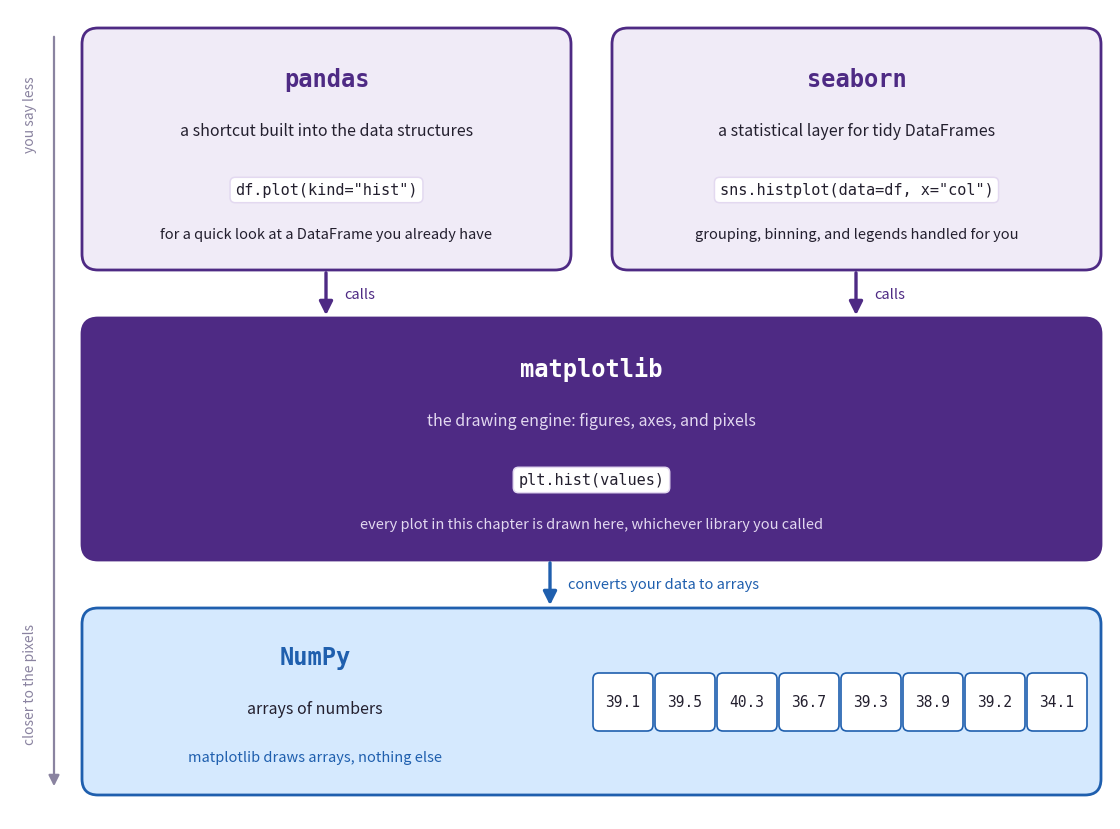

The script that saved this image: (Note: this script raises an exception after producing the figure.)
"""Draw the figures for the Data Visualization I chapter (data_viz_1.ipynb).

    python teaching-materials/figures/make_data_viz_1_figures.py   (run from the repository root)

The chapter's opening figure, images/data-viz-1-numbers-vs-picture.png, is a
hand-drawn illustration and is not built here.
Writes one PNG to images/, prefixed data-viz-1-.
"""
import matplotlib
matplotlib.use("Agg")
import matplotlib.pyplot as plt
from matplotlib.patches import FancyArrowPatch, FancyBboxPatch

PURPLE, PALE, HEADER, INK = "#4E2A84", "#F0EBF7", "#E3D9F0", "#231F2E"
MUTE = "#8A83A0"
MONO = "DejaVu Sans Mono"


def save(fig, name):
    fig.savefig(f"images/{name}", dpi=200, facecolor="white")
    plt.close(fig)
    print("wrote images/" + name)


# ================================================================ the library stack
# How a plotting call travels down to the pixels: pandas and seaborn are two
# front doors onto matplotlib, and matplotlib itself draws NumPy arrays.
BLUE, BLUE_PALE = "#1F5FAE", "#D5E9FE"

fig, ax = plt.subplots(figsize=(11.0, 8.1))
fig.subplots_adjust(left=0, right=1, bottom=0, top=1)
ax.set_xlim(0, 11); ax.set_ylim(0, 8.1); ax.axis("off")

BOX_L, BOX_R = 0.78, 10.85


def layer(x0, x1, y0, y1, name, tagline, code, face, edge, name_color, body_color,
          detail):
    """One library in the stack: its name, what it is, how you call it, why you would."""
    ax.add_patch(FancyBboxPatch((x0, y0), x1 - x0, y1 - y0,
                                boxstyle="round,pad=0.06,rounding_size=0.16",
                                facecolor=face, edgecolor=edge, linewidth=2.0))
    xm = (x0 + x1) / 2
    ax.text(xm, y1 - 0.45, name, ha="center", va="center", fontsize=17,
            family=MONO, fontweight="bold", color=name_color)
    ax.text(xm, y1 - 0.97, tagline, ha="center", va="center", fontsize=11.5,
            color=body_color)
    ax.text(xm, y1 - 1.56, code, ha="center", va="center", fontsize=11, family=MONO,
            color=INK, bbox=dict(boxstyle="round,pad=0.34", facecolor="white",
                                 edgecolor=HEADER, linewidth=1.1))
    ax.text(xm, y0 + 0.30, detail, ha="center", va="center", fontsize=10.5,
            color=body_color, style="italic")


# ---- the two front doors
layer(BOX_L, 5.55, 5.55, 7.85, "pandas",
      "a shortcut built into the data structures",
      'df.plot(kind="hist")', PALE, PURPLE, PURPLE, INK,
      "for a quick look at a DataFrame you already have")
layer(6.08, BOX_R, 5.55, 7.85, "seaborn",
      "a statistical layer for tidy DataFrames",
      'sns.histplot(data=df, x="col")', PALE, PURPLE, PURPLE, INK,
      "grouping, binning, and legends handled for you")

# ---- the engine every plot passes through
layer(BOX_L, BOX_R, 2.65, 4.95, "matplotlib",
      "the drawing engine: figures, axes, and pixels",
      "plt.hist(values)", PURPLE, PURPLE, "white", "#E2D8F0",
      "every plot in this chapter is drawn here, whichever library you called")

# ---- the foundation
ax.add_patch(FancyBboxPatch((BOX_L, 0.30), BOX_R - BOX_L, 1.75,
                            boxstyle="round,pad=0.06,rounding_size=0.16",
                            facecolor=BLUE_PALE, edgecolor=BLUE, linewidth=2.0))
ax.text(3.05, 1.62, "NumPy", ha="center", va="center", fontsize=17,
        family=MONO, fontweight="bold", color=BLUE)
ax.text(3.05, 1.10, "arrays of numbers", ha="center", va="center",
        fontsize=11.5, color=INK)
ax.text(3.05, 0.62, "matplotlib draws arrays, nothing else",
        ha="center", va="center", fontsize=10.5, color=BLUE, style="italic")
for k, v in enumerate([39.1, 39.5, 40.3, 36.7, 39.3, 38.9, 39.2, 34.1]):
    ax.add_patch(FancyBboxPatch((5.85 + k * 0.62, 0.90), 0.56, 0.54,
                                boxstyle="round,pad=0.02,rounding_size=0.06",
                                facecolor="white", edgecolor=BLUE, linewidth=1.2))
    ax.text(6.13 + k * 0.62, 1.17, f"{v}", ha="center", va="center",
            fontsize=10.5, family=MONO, color=INK)

# ---- the arrows down the stack
for x in (3.16, 8.46):
    ax.add_patch(FancyArrowPatch((x, 5.49), (x, 5.01), arrowstyle="-|>",
                                 mutation_scale=20, linewidth=2.4, color=PURPLE))
    ax.text(x + 0.18, 5.25, "calls", ha="left", va="center", fontsize=10.5,
            color=PURPLE, style="italic")

ax.add_patch(FancyArrowPatch((5.4, 2.59), (5.4, 2.11), arrowstyle="-|>",
                             mutation_scale=20, linewidth=2.4, color=BLUE))
ax.text(5.58, 2.35, "converts your data to arrays", ha="left", va="center",
        fontsize=10.5, color=BLUE, style="italic")

# ---- the level scale down the side
ax.add_patch(FancyArrowPatch((0.44, 7.85), (0.44, 0.30), arrowstyle="-|>",
                             mutation_scale=16, linewidth=1.6, color=MUTE))
ax.text(0.20, 7.05, "you say less", rotation=90, ha="center", va="center",
        fontsize=10, color=MUTE)
ax.text(0.20, 1.35, "closer to the pixels", rotation=90, ha="center", va="center",
        fontsize=10, color=MUTE)

save(fig, "data-viz-1-plotting-stack.png")
